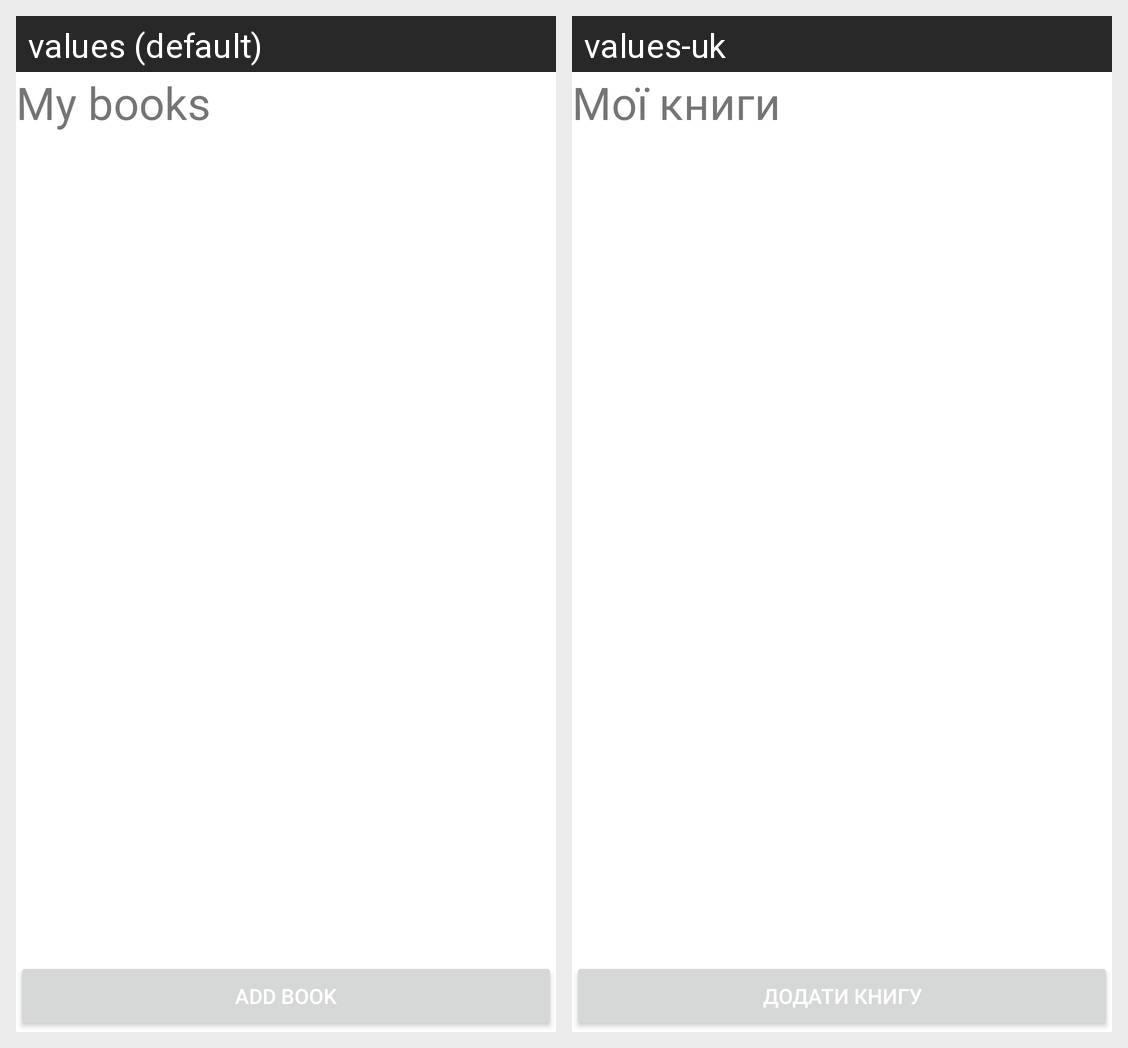

Strings drawn on this Android screen and how each of the app's shown locales translates them:
Android screen res/layout/fragment_add_book.xml rendered under 2 locales, left to right: values (default), values-uk. Device: Nexus 5 (rendered at 1080×1920; each locale shown at half size, 540×960, under a caption strip naming it); theme Theme.Programe.
Strings drawn on this screen, with the default value and each locale's value (text and hints the layout hard-codes, and strings that could not be matched under every locale, appear in the picture but are not listed):

add_book
  values: Add book
  values-uk: Додати книгу

my_books
  values: My books
  values-uk: Мої книги
